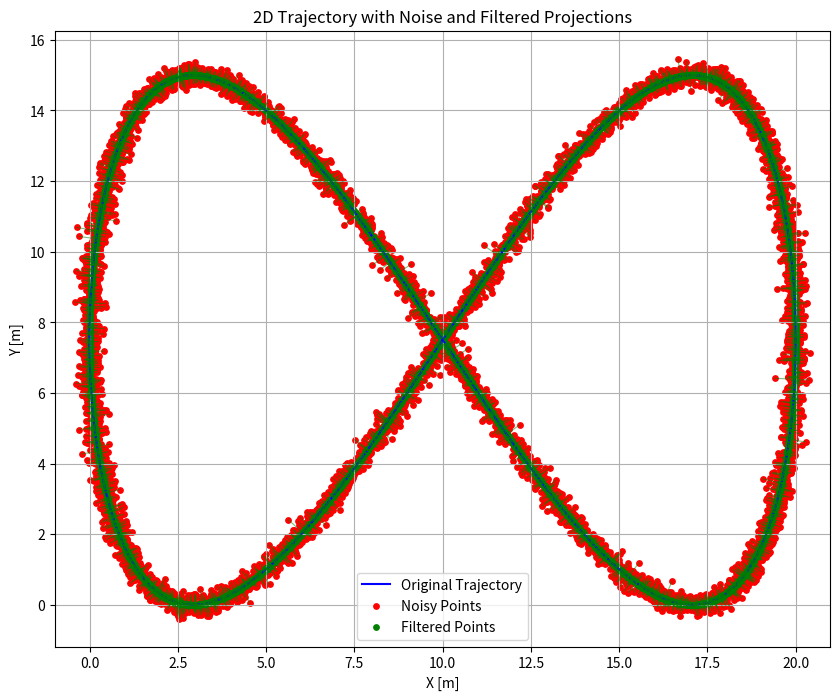

Source code (Python):
import numpy as np
import matplotlib.pyplot as plt

# Parametric curve function
def curve(t):
    x = 10 + 10 * np.cos(t)
    y = 7.5 + 7.5 * np.sin(2 * t)
    return np.stack((x, y), axis=1)

# Calculate approximate arc length of curve sampled at fine resolution
def approximate_arc_length(t_samples):
    points = curve(t_samples)
    diffs = np.diff(points, axis=0)
    segment_lengths = np.linalg.norm(diffs, axis=1)
    return np.sum(segment_lengths)

# Desired point spacing in meters (e.g., 0.2 m between points)
desired_spacing = 0.01

# Sample t finely to get arc length
t_fine = np.linspace(0, 2 * np.pi, 1000)
total_length = approximate_arc_length(t_fine)

# Calculate number of points for desired spacing
num_points = int(np.ceil(total_length / desired_spacing))

# Generate a 2D trajectory within a 20x15 meter bounding box
t_samples = np.linspace(0, 2*np.pi, num_points)
original_points = curve(t_samples)

# Add Gaussian noise (mean=0, std=0.15 m) to get noisy points
np.random.seed(42) # Set seed for reproducibility
noise_std = 0.15
noise = np.random.normal(loc=0.0, scale=noise_std, size=original_points.shape)
noisy_points = original_points + noise

# Project each noisy point onto the original trajectory
# We do this by finding the closest point in original_points for each noisy point
filtered_points = np.zeros_like(noisy_points)
for i, p in enumerate(noisy_points):
    # Euclidean distance from noisy point to all original points
    dists = np.linalg.norm(original_points - p, axis=1)
    closest_idx = np.argmin(dists)
    filtered_points[i] = original_points[closest_idx]

# Plot all three sets
plt.figure(figsize=(10, 8))
plt.plot(original_points[:, 0], original_points[:, 1], 'b-', label='Original Trajectory')
plt.scatter(noisy_points[:, 0], noisy_points[:, 1], color='red', label='Noisy Points', s=15)
plt.scatter(filtered_points[:, 0], filtered_points[:, 1], color='green', label='Filtered Points', s=15)

# Draw projections as lines
for p_noisy, p_filtered in zip(noisy_points, filtered_points):
    plt.plot([p_noisy[0], p_filtered[0]], [p_noisy[1], p_filtered[1]], color='green', alpha=0.5, linewidth=0.8)

plt.title("2D Trajectory with Noise and Filtered Projections")
plt.xlabel("X [m]")
plt.ylabel("Y [m]")
plt.axis('equal')
plt.grid(True)
plt.legend()
plt.show()
